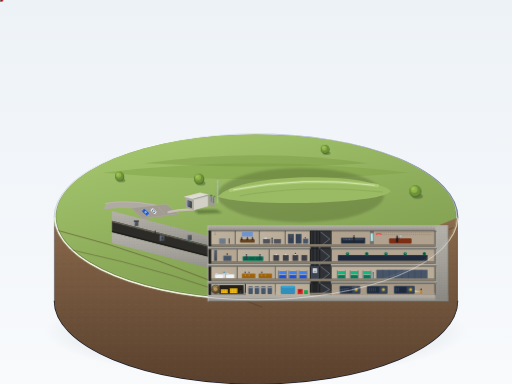
t = 0.00 s
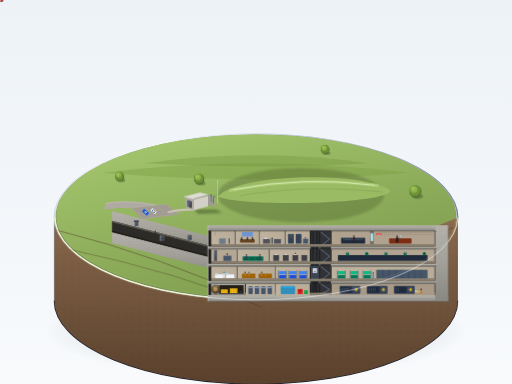
t = 1.75 s
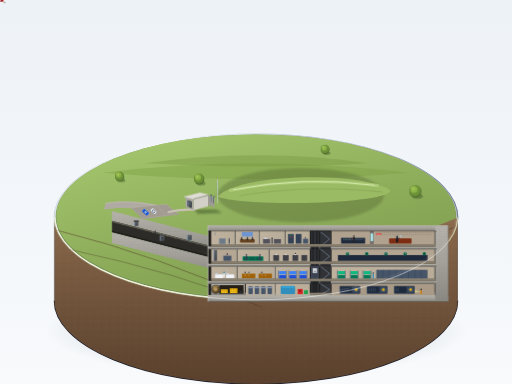
t = 2.75 s
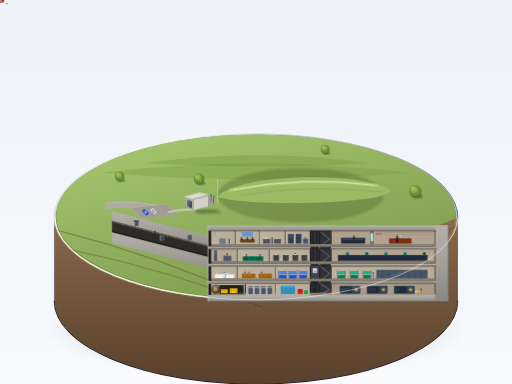
t = 5.50 s
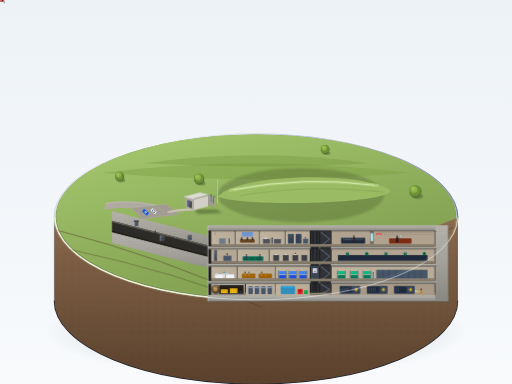
t = 6.88 s
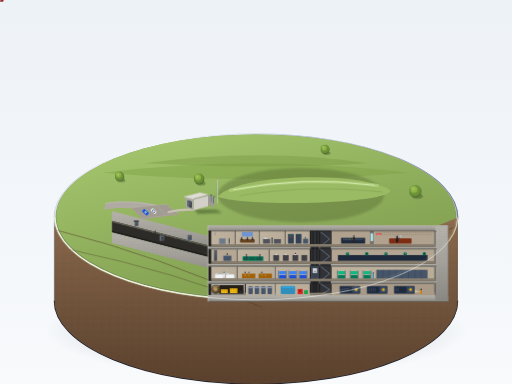
t = 8.25 s

The animated SVG that drew these frames (rendered in a browser with its animation timeline set to each time). Animation: 1 SMIL element (animate=1), 4 CSS @keyframes rules; frames cover the first 8.25 s, repeats indefinitely.

<svg xmlns="http://www.w3.org/2000/svg" viewBox="0 0 1600 1200" width="100%" height="100%">
  <defs>
    <!-- Background & Base Gradients -->
    <linearGradient id="bgGrad" x1="0%" y1="0%" x2="0%" y2="100%">
      <stop offset="0%" stop-color="#edf2f7"/>
      <stop offset="100%" stop-color="#f8fafc"/>
    </linearGradient>

    <radialGradient id="baseDropShadow" cx="50%" cy="50%" r="50%">
      <stop offset="0%" stop-color="#1e293b" stop-opacity="0.32"/>
      <stop offset="60%" stop-color="#334155" stop-opacity="0.18"/>
      <stop offset="100%" stop-color="#64748b" stop-opacity="0"/>
    </radialGradient>

    <linearGradient id="cylinderRimGrad" x1="0%" y1="0%" x2="100%" y2="0%">
      <stop offset="0%" stop-color="#cbd5e1"/>
      <stop offset="25%" stop-color="#f8fafc"/>
      <stop offset="70%" stop-color="#94a3b8"/>
      <stop offset="100%" stop-color="#64748b"/>
    </linearGradient>

    <linearGradient id="cylinderSideGrad" x1="0%" y1="0%" x2="100%" y2="0%">
      <stop offset="0%" stop-color="#475569"/>
      <stop offset="30%" stop-color="#64748b"/>
      <stop offset="70%" stop-color="#334155"/>
      <stop offset="100%" stop-color="#1e293b"/>
    </linearGradient>

    <!-- Ground & Cutout Gradients -->
    <linearGradient id="grassGrad" x1="20%" y1="0%" x2="80%" y2="100%">
      <stop offset="0%" stop-color="#a4c66d"/>
      <stop offset="50%" stop-color="#8fae5c"/>
      <stop offset="100%" stop-color="#7c9a4b"/>
    </linearGradient>

    <linearGradient id="soilCutGrad" x1="0%" y1="0%" x2="0%" y2="100%">
      <stop offset="0%" stop-color="#8c6b4e"/>
      <stop offset="30%" stop-color="#7a5c42"/>
      <stop offset="100%" stop-color="#5a412d"/>
    </linearGradient>

    <linearGradient id="concreteWallGrad" x1="0%" y1="0%" x2="0%" y2="100%">
      <stop offset="0%" stop-color="#b5b3ab"/>
      <stop offset="50%" stop-color="#a3a19a"/>
      <stop offset="100%" stop-color="#8a8882"/>
    </linearGradient>

    <linearGradient id="concreteRoomGrad" x1="0%" y1="0%" x2="100%" y2="0%">
      <stop offset="0%" stop-color="#bfb3a0"/>
      <stop offset="100%" stop-color="#b9ad9a"/>
    </linearGradient>

    <linearGradient id="corridorGrad" x1="0%" y1="0%" x2="0%" y2="100%">
      <stop offset="0%" stop-color="#918776"/>
      <stop offset="100%" stop-color="#7d7363"/>
    </linearGradient>

    <!-- Metal Blast Door -->
    <linearGradient id="metalDoorGrad" x1="0%" y1="0%" x2="100%" y2="100%">
      <stop offset="0%" stop-color="#6d727a"/>
      <stop offset="40%" stop-color="#55595e"/>
      <stop offset="100%" stop-color="#3d4044"/>
    </linearGradient>

    <!-- Bronze Vault Door -->
    <radialGradient id="vaultDoorGrad" cx="40%" cy="40%" r="60%">
      <stop offset="0%" stop-color="#bda069"/>
      <stop offset="50%" stop-color="#8a6b3c"/>
      <stop offset="100%" stop-color="#5c4524"/>
    </radialGradient>

    <!-- Filters -->
    <filter id="softShadow" x="-10%" y="-10%" width="130%" height="130%">
      <feDropShadow dx="-6" dy="10" stdDeviation="6" flood-color="#1e293b" flood-opacity="0.28"/>
    </filter>
    <filter id="aoBlur" x="-20%" y="-20%" width="140%" height="140%">
      <feGaussianBlur stdDeviation="3"/>
    </filter>

    <!-- Pattern: Rebar specks in thick concrete walls -->
    <pattern id="rebarPattern" width="16" height="16" patternUnits="userSpaceOnUse">
      <circle cx="4" cy="4" r="0.8" fill="#4d4c48" opacity="0.6"/>
      <circle cx="12" cy="12" r="0.8" fill="#4d4c48" opacity="0.6"/>
      <circle cx="12" cy="4" r="0.6" fill="#363532" opacity="0.4"/>
      <circle cx="4" cy="12" r="0.6" fill="#363532" opacity="0.4"/>
    </pattern>

    <!-- Pattern: Soil Texture -->
    <pattern id="soilPattern" width="24" height="24" patternUnits="userSpaceOnUse">
      <ellipse cx="6" cy="8" rx="2" ry="1.2" fill="#4a3523" opacity="0.35"/>
      <ellipse cx="18" cy="16" rx="2.5" ry="1" fill="#9c7a5c" opacity="0.25"/>
      <circle cx="14" cy="6" r="1" fill="#382617" opacity="0.3"/>
    </pattern>

    <!-- Micro Reusable Items -->
    <!-- Car 1: Blue Sedan -->
    <g id="carBlue">
      <rect x="-11" y="-5.5" width="22" height="11" rx="3" fill="#2563eb"/>
      <rect x="-6" y="-4" width="12" height="8" rx="1.5" fill="#1e3a8a"/>
      <rect x="-4" y="-3.5" width="8" height="7" rx="1" fill="#93c5fd" opacity="0.85"/>
      <!-- Highlights & Shadow -->
      <line x1="-10" y1="-5.5" x2="10" y2="-5.5" stroke="#60a5fa" stroke-width="0.8"/>
      <line x1="-11" y1="5.5" x2="11" y2="5.5" stroke="#1d4ed8" stroke-width="0.8"/>
    </g>

    <!-- Car 2: White Compact -->
    <g id="carWhite">
      <rect x="-9" y="-5" width="18" height="10" rx="2.5" fill="#e2e8f0"/>
      <rect x="-5" y="-3.8" width="10" height="7.6" rx="1.2" fill="#475569"/>
      <rect x="-3.5" y="-3.2" width="7" height="6.4" rx="1" fill="#cbd5e1"/>
      <line x1="-8" y1="-5" x2="8" y2="-5" stroke="#ffffff" stroke-width="0.8"/>
    </g>

    <!-- Car 3: Red Hatchback -->
    <g id="carRed">
      <rect x="-9.5" y="-5" width="19" height="10" rx="2.5" fill="#b91c1c"/>
      <rect x="-5" y="-3.8" width="9" height="7.6" rx="1" fill="#450a0a"/>
      <rect x="-3.5" y="-3" width="6" height="6" rx="1" fill="#fca5a5" opacity="0.85"/>
      <line x1="-9" y1="-5" x2="9" y2="-5" stroke="#ef4444" stroke-width="0.8"/>
    </g>

    <!-- Tree Component -->
    <g id="miniTree">
      <!-- Shadow -->
      <ellipse cx="6" cy="8" rx="15" ry="7" fill="#2d421d" opacity="0.38"/>
      <!-- Trunk -->
      <rect x="-2" y="0" width="4" height="9" fill="#543821"/>
      <!-- Crown Bottom shade -->
      <circle cx="0" cy="-6" r="17" fill="#4d6b2c"/>
      <!-- Crown Main -->
      <circle cx="-1" cy="-8" r="16" fill="#6c9138"/>
      <!-- Highlight -->
      <circle cx="-4" cy="-12" r="10" fill="#8cb347"/>
      <circle cx="-6" cy="-14" r="5" fill="#a4c759" opacity="0.8"/>
    </g>

    <!-- CSS Keyframe Animations for Visitors (Max 12 elements moving) -->
    <style>
      <![CDATA[
        @keyframes walkPath1 {
          0%, 100% { transform: translate(0px, 0px); }
          50% { transform: translate(-28px, -14px); }
        }
        @keyframes walkPath2 {
          0%, 100% { transform: translate(0px, 0px); }
          50% { transform: translate(24px, 12px); }
        }
        @keyframes walkPath3 {
          0%, 100% { transform: translate(0px, 0px); }
          50% { transform: translate(-18px, -9px); }
        }
        @keyframes carSlightNudge {
          0%, 100% { transform: translate(0px, 0px); }
          50% { transform: translate(3px, 1.5px); }
        }
        .anim-visitor-1 { animation: walkPath1 8s ease-in-out infinite; }
        .anim-visitor-2 { animation: walkPath2 9.5s ease-in-out infinite; }
        .anim-visitor-3 { animation: walkPath3 7s ease-in-out infinite; }
        .anim-car-park  { animation: carSlightNudge 11s ease-in-out infinite; }
      ]]>
    </style>
  </defs>

  <!-- Ambient Backdrop -->
  <rect width="100%" height="100%" fill="url(#bgGrad)"/>

  <!-- ==================== 1. BASE PLATFORM ==================== -->
  <g id="plinthGroup">
    <!-- Plinth Soft Cast Shadow on floor -->
    <ellipse cx="800" cy="1035" rx="660" ry="145" fill="url(#baseDropShadow)"/>

    <!-- Cylinder Side (Chamber Depth) -->
    <!-- Base center at (800, 680), rx=630, ry=260, thickness=260 -->
    <path d="M 170 680
             A 630 260 0 0 0 1430 680
             L 1430 940
             A 630 260 0 0 1 170 940
             Z"
          fill="url(#cylinderSideGrad)"/>
    
    <!-- Base Rim Dark Underside Accent -->
    <path d="M 170 940 A 630 260 0 0 0 1430 940" stroke="#0f172a" stroke-width="4" fill="none"/>

    <!-- Upper Bevel Outer Edge -->
    <ellipse cx="800" cy="680" rx="630" ry="260" fill="none" stroke="url(#cylinderRimGrad)" stroke-width="5"/>
    <ellipse cx="800" cy="678" rx="628" ry="258" fill="none" stroke="#ffffff" stroke-width="1.5" opacity="0.8"/>

    <!-- Base Top Plate (Surface) -->
    <ellipse cx="800" cy="677" rx="626" ry="257" fill="#718e47"/>
  </g>

  <!-- ==================== 2. GROUND & TERRAIN ==================== -->
  <g id="terrainGroup">
    <!-- Base Green Turf Area -->
    <ellipse cx="800" cy="675" rx="624" ry="255" fill="url(#grassGrad)"/>

    <!-- Subtle Far Field Terraces (Low plain fields at distance) -->
    <path d="M 320 540 Q 800 480 1280 540 Q 800 580 320 540 Z" fill="#7da043" opacity="0.45"/>
    <path d="M 450 510 Q 820 460 1150 510 Q 820 530 450 510 Z" fill="#6f8f3b" opacity="0.35"/>

    <!-- Central Long Mound / Hillock covering the Bunker (Elongated knoll) -->
    <!-- Center around (860, 580) extending towards (1180, 590) -->
    <g id="grassMound">
      <!-- Ambient occlusion under mound -->
      <ellipse cx="940" cy="610" rx="260" ry="85" fill="#4d612e" opacity="0.35" filter="url(#aoBlur)"/>
      <!-- Main body of mound -->
      <path d="M 680 615
               C 740 540, 1140 535, 1220 595
               C 1220 635, 780 650, 680 615 Z"
            fill="#9bba64"/>
      <!-- Light ridge on top of mound -->
      <path d="M 720 595 Q 950 550 1180 580" stroke="#b2cf7c" stroke-width="10" stroke-linecap="round" fill="none" opacity="0.75"/>
      <path d="M 730 593 Q 950 549 1170 579" stroke="#d5eab0" stroke-width="3" stroke-linecap="round" fill="none" opacity="0.9"/>
      <!-- Subtle contours on mound side -->
      <path d="M 750 612 Q 950 575 1195 600" stroke="#87a652" stroke-width="4" stroke-linecap="round" fill="none" opacity="0.5"/>
    </g>

    <!-- Surface Parking Lot & Roadway outside Blast Portal -->
    <g id="surfaceRoadways">
      <!-- Access Road from far edge -->
      <path d="M 330 635 C 380 625, 450 630, 510 645 L 505 665 C 445 650, 375 645, 325 655 Z" fill="#b0aba2"/>
      <path d="M 328 636 C 378 626, 448 631, 508 646" stroke="#c8c3bb" stroke-width="1.5" fill="none"/>

      <!-- Parking Lot Pad -->
      <polygon points="410,650 520,638 560,670 445,685" fill="#a19b91"/>
      <polygon points="411,650 519,638 558,668 447,683" stroke="#b8b2a8" stroke-width="1" fill="none"/>
      
      <!-- Parking stall divider lines -->
      <line x1="445" y1="653" x2="465" y2="675" stroke="#d6d1c7" stroke-width="1.2" stroke-dasharray="3,2" opacity="0.8"/>
      <line x1="470" y1="650" x2="490" y2="672" stroke="#d6d1c7" stroke-width="1.2" stroke-dasharray="3,2" opacity="0.8"/>
      <line x1="495" y1="647" x2="515" y2="669" stroke="#d6d1c7" stroke-width="1.2" stroke-dasharray="3,2" opacity="0.8"/>

      <!-- Parked Miniature Cars -->
      <g transform="translate(455, 663) rotate(42)">
        <use href="#carBlue"/>
      </g>
      <g transform="translate(480, 660) rotate(42)">
        <use href="#carWhite"/>
      </g>
      <g class="anim-car-park" transform="translate(505, 657) rotate(42)">
        <use href="#carRed"/>
      </g>

      <!-- Pathway leading to Entrance Shack -->
      <path d="M 525 660 Q 565 650, 605 652 L 607 659 Q 565 657, 523 667 Z" fill="#c4beaf"/>
      <path d="M 525 661 Q 565 651, 605 653" stroke="#e0dbcf" stroke-width="1" fill="none"/>
    </g>

    <!-- Trees & Flora on Mound / Lawn -->
    <g id="trees">
      <use href="#miniTree" x="380" y="615" transform="scale(0.85) translate(60, 40)"/>
      <use href="#miniTree" x="635" y="585" transform="scale(0.95) translate(20, 10)"/>
      <use href="#miniTree" x="1190" y="555" transform="scale(1.1) translate(-10, -5)"/>
      <use href="#miniTree" x="1240" y="580" transform="scale(0.8) translate(30, 10)"/>
    </g>

    <!-- Visitors walking towards entrance (Animated SMIL/CSS) -->
    <g id="visitorsGroup">
      <!-- Pair 1: Walking from cars to shack -->
      <g class="anim-visitor-1" transform="translate(550, 663)">
        <ellipse cx="0" cy="1" rx="2.5" ry="1.2" fill="#1e293b" opacity="0.3"/>
        <circle cx="0" cy="-3.5" r="1.3" fill="#fed7aa"/>
        <rect x="-1" y="-2.2" width="2" height="3" fill="#0284c7" rx="0.5"/>
        <!-- Companion -->
        <ellipse cx="3.5" cy="2" rx="2.2" ry="1" fill="#1e293b" opacity="0.3"/>
        <circle cx="3.5" cy="-2.5" r="1.2" fill="#fed7aa"/>
        <rect x="2.6" y="-1.5" width="1.8" height="2.8" fill="#e11d48" rx="0.5"/>
      </g>

      <!-- Pair 2: Close to the Entrance Building -->
      <g class="anim-visitor-2" transform="translate(585, 656)">
        <ellipse cx="0" cy="1" rx="2.5" ry="1.2" fill="#1e293b" opacity="0.3"/>
        <circle cx="0" cy="-3.5" r="1.3" fill="#fed7aa"/>
        <rect x="-1" y="-2.2" width="2" height="3.2" fill="#475569" rx="0.5"/>
        <!-- Child/companion -->
        <ellipse cx="-3" cy="1.5" rx="2" ry="0.9" fill="#1e293b" opacity="0.3"/>
        <circle cx="-3" cy="-2" r="1" fill="#fed7aa"/>
        <rect x="-3.8" y="-1" width="1.6" height="2.2" fill="#ca8a04" rx="0.5"/>
      </g>

      <!-- Visitor 3: Solo visitor near mound footpath -->
      <g class="anim-visitor-3" transform="translate(535, 642)">
        <ellipse cx="0" cy="1" rx="2.2" ry="1.1" fill="#1e293b" opacity="0.3"/>
        <circle cx="0" cy="-3.2" r="1.2" fill="#fed7aa"/>
        <rect x="-0.9" y="-2" width="1.8" height="3" fill="#16a34a" rx="0.5"/>
      </g>
    </g>

    <!-- Entrance Building (Inconspicuous Single-Storey Concrete Guardhouse/Shack) -->
    <!-- Positioned at mound end: x=605, y=605 -->
    <g id="surfaceEntranceShack">
      <!-- Cast Shadow -->
      <polygon points="605,655 675,655 695,665 620,668" fill="#2d421d" opacity="0.45" filter="url(#aoBlur)"/>
      
      <!-- Back / East Wall -->
      <polygon points="650,610 670,618 670,648 650,640" fill="#9e9c94"/>

      <!-- Front South Wall -->
      <polygon points="605,622 650,610 650,645 605,657" fill="#d2d0c7"/>
      <!-- West / Door Facing Wall -->
      <polygon points="605,622 605,657 580,647 580,615" fill="#aba9a0"/>

      <!-- Flat Roof Slab with overhang -->
      <polygon points="576,614 604,621 653,608 625,602" fill="#dedcd5"/>
      <polygon points="576,614 604,621 604,624 576,617" fill="#b8b6af"/>
      <polygon points="604,621 653,608 653,611 604,624" fill="#999790"/>
      <!-- Roof Top Edge Highlight -->
      <line x1="576" y1="614" x2="604" y2="621" stroke="#ffffff" stroke-width="1"/>

      <!-- Massive Square Blast Door Opening on Front/West Facade -->
      <polygon points="586,626 599,630 599,650 586,645" fill="#1e293b"/>
      <!-- Deep Steel Blast Door recessed -->
      <polygon points="588,628 597,631 597,649 588,645" fill="url(#metalDoorGrad)"/>
      <line x1="588" y1="628" x2="588" y2="645" stroke="#93c5fd" stroke-width="0.8" opacity="0.9"/> <!-- Cold highlight -->

      <!-- Ventilation Pipes & Antenna Masts emerging from ground beside shack -->
      <!-- Vent Pipe 1 (Mushroom Head) -->
      <path d="M 660,630 L 660,612" stroke="#64748b" stroke-width="2.5" stroke-linecap="round"/>
      <path d="M 656,612 C 656,608 664,608 664,612 Z" fill="#475569"/>
      <!-- Vent Pipe 2 (Gooseneck) -->
      <path d="M 667,635 L 667,618 Q 667,613 671,613 L 672,616" fill="none" stroke="#475569" stroke-width="2"/>
      
      <!-- Tall Antenna Mast with Guy Wires -->
      <line x1="680" y1="635" x2="680" y2="560" stroke="#cbd5e1" stroke-width="1.8"/>
      <!-- Crossbars -->
      <line x1="676" y1="575" x2="684" y2="575" stroke="#94a3b8" stroke-width="1.2"/>
      <line x1="677" y1="590" x2="683" y2="590" stroke="#94a3b8" stroke-width="1.2"/>
      <!-- Guy wires -->
      <line x1="680" y1="575" x2="668" y2="636" stroke="#94a3b8" stroke-width="0.6" stroke-dasharray="1,1" opacity="0.6"/>
      <line x1="680" y1="575" x2="695" y2="636" stroke="#94a3b8" stroke-width="0.6" stroke-dasharray="1,1" opacity="0.6"/>
      <!-- Top blinking red marker (SMIL subtle pulse) -->
      <circle cx="680" cy="560" r="1.5" fill="#ef4444">
        <animate attributeName="opacity" values="1;0.2;1" dur="2s" repeatCount="indefinite"/>
      </circle>
    </g>
  </g>

  <!-- ==================== 3. FOREGROUND CUTAWAY SECTION ==================== -->
  <!-- The front-lower quadrant of the diorama is sliced away to reveal the underground bunker and blast tunnel -->
  <!-- Cutaway boundary:
       Starts from front left of ground rim (280, 720), dives vertically down,
       revealing the soil cross section, blast tunnel, and 4-storey bunker complex.
  -->
  <g id="cutawaySectionGroup">
    
    <!-- 3A. Natural Soil Strata Cross-Section -->
    <path d="M 170 680
             A 630 260 0 0 0 800 937
             L 1430 680
             L 1430 940
             A 630 260 0 0 1 170 940
             Z"
          fill="url(#soilCutGrad)"/>
    <path d="M 170 680
             A 630 260 0 0 0 800 937
             L 1430 680
             L 1430 940
             A 630 260 0 0 1 170 940
             Z"
          fill="url(#soilPattern)"/>

    <!-- Geological layer lines across sliced face -->
    <path d="M 180 720 Q 500 800 800 940" stroke="#4e3522" stroke-width="2.5" fill="none" opacity="0.6"/>
    <path d="M 220 780 Q 550 850 820 960" stroke="#3d2717" stroke-width="2" fill="none" opacity="0.5"/>
    <path d="M 800 940 Q 1150 820 1420 710" stroke="#4e3522" stroke-width="2.5" fill="none" opacity="0.6"/>

    <!-- Cut Edge Highlight Line separating surface grass from underground sliced face -->
    <path d="M 170 680 A 630 260 0 0 0 800 937 A 630 260 0 0 0 1430 680" 
          fill="none" stroke="#e2f59f" stroke-width="2.5" opacity="0.8"/>

    <!-- ==================== 3B. BLAST TUNNEL (BLAST RUN) ==================== -->
    <!--
      Tunnel starts under the entrance shack at approx (600, 655),
      slopes gently downward towards the right (approx 10-12 deg slope),
      length is ~1.5x bunker length (Bunker length ~480px, Tunnel ~380px projected visible),
      enters the bunker 3rd floor / 2nd floor transition at (800, 780).
      Extremely thick reinforced concrete walls, square cross-section,
      internal staggered blast baffle doors with cold metallic edges.
    -->
    <g id="blastTunnel">
      <!-- Tunnel Outer Thick Concrete Envelope -->
      <!-- Top Wall Outline -->
      <polygon points="350,660 760,765 760,795 350,690" fill="url(#concreteWallGrad)"/>
      <polygon points="350,660 760,765 760,795 350,690" fill="url(#rebarPattern)"/>
      
      <!-- Bottom Wall Outline -->
      <polygon points="350,725 760,830 760,865 350,760" fill="url(#concreteWallGrad)"/>
      <polygon points="350,725 760,830 760,865 350,760" fill="url(#rebarPattern)"/>

      <!-- Tunnel Inner Cavity (Square cross section, sloping down) -->
      <!-- Height is ~2/3 of a bunker floor height (~34px) -->
      <polygon points="350,690 760,795 760,830 350,725" fill="#2d2b27"/>
      <!-- Tunnel Interior Ceiling light strip reflection -->
      <polygon points="350,690 760,795 760,799 350,694" fill="#635f56"/>
      <!-- Tunnel Interior Floor (Tarmac / walking strip) -->
      <polygon points="350,721 760,826 760,830 350,725" fill="#1c1b18"/>

      <!-- Tunnel Staggered Blast Baffles / Thick Security Doors (Vertical & Offset) -->
      <!-- Door 1 (Near Entrance) -->
      <g transform="translate(420, 707)">
        <!-- Top baffle hanging down -->
        <rect x="0" y="-16" width="12" height="15" fill="url(#metalDoorGrad)"/>
        <line x1="0" y1="-16" x2="0" y2="-1" stroke="#93c5fd" stroke-width="1"/>
        <!-- Wall socket -->
        <rect x="-2" y="-18" width="16" height="4" fill="#333"/>
      </g>

      <!-- Door 2 (Mid-way 1, Offset to bottom) -->
      <g transform="translate(500, 728)">
        <!-- Bottom blast barrier projecting upward -->
        <rect x="0" y="8" width="14" height="17" fill="url(#metalDoorGrad)"/>
        <line x1="0" y1="8" x2="0" y2="25" stroke="#93c5fd" stroke-width="1"/>
        <circle cx="7" cy="16" r="2" fill="#222"/>
      </g>

      <!-- Door 3 (Mid-way 2, Hanging from ceiling) -->
      <g transform="translate(585, 750)">
        <rect x="0" y="-16" width="14" height="16" fill="url(#metalDoorGrad)"/>
        <line x1="0" y1="-16" x2="0" y2="0" stroke="#93c5fd" stroke-width="1"/>
        <line x1="0" y1="0" x2="14" y2="0" stroke="#38bdf8" stroke-width="0.8"/>
      </g>

      <!-- Door 4 (Near Bunker Ingress, heavy portal door) -->
      <g transform="translate(680, 774)">
        <rect x="0" y="2" width="16" height="24" fill="url(#metalDoorGrad)"/>
        <line x1="0" y1="2" x2="0" y2="26" stroke="#93c5fd" stroke-width="1.2"/>
        <rect x="4" y="8" width="8" height="12" fill="#24272c"/>
      </g>

      <!-- Overhead Cable Trays & Industrial Lights along tunnel ceiling -->
      <line x1="360" y1="695" x2="750" y2="798" stroke="#fef08a" stroke-width="1.2" stroke-dasharray="2,22" opacity="0.85"/>
      <line x1="355" y1="693" x2="755" y2="796" stroke="#555" stroke-width="1"/>

      <!-- Tiny Silhouette of Guard at Tunnel Checkpoint -->
      <g transform="translate(485, 727)">
        <circle cx="0" cy="-6" r="1.5" fill="#0f172a"/>
        <path d="M -1.2,-4.5 L 1.2,-4.5 L 1.5,1 L -1.5,1 Z" fill="#1e293b"/>
      </g>
    </g>

    <!-- ==================== 3C. THE 4-STOREY BUNKER BOX ==================== -->
    <!--
      Proportions:
      Bunker length is approx 4x total height.
      Box total height = 216px (each floor = 50px, + concrete slabs = 216px total)
      Box total length = 860px (Approx 4x height = 860 / 216 ≈ 4.0!)
      Soil cover above bunker ceiling slab: ~52px (exactly 1 floor height!)
      Rooms: width ~75px (1.5x floor height 50px = 75px!)
      Floors: Level 4 (Top), Level 3, Level 2, Level 1 (Bottom).
      Box position:
      Left: x=660, Right: x=1420
      Top slab: y=715
      Bottom foundation slab: y=935
    -->
    <g id="bunkerComplex">
      <!-- Deep Ambient Occlusion cavity behind the bunker cut -->
      <rect x="650" y="705" width="750" height="236" fill="#1e1d1a"/>

      <!-- Outer Heavy Reinforced Concrete Perimeter Shell (Enclosing Box) -->
      <!-- Top Slab (Buried under thick overburden soil) -->
      <rect x="650" y="705" width="750" height="16" fill="url(#concreteWallGrad)"/>
      <rect x="650" y="705" width="750" height="16" fill="url(#rebarPattern)"/>
      <line x1="650" y1="705" x2="1400" y2="705" stroke="#dcd9d0" stroke-width="1.5"/>

      <!-- Bottom Foundation Slab -->
      <rect x="650" y="922" width="750" height="20" fill="url(#concreteWallGrad)"/>
      <rect x="650" y="922" width="750" height="20" fill="url(#rebarPattern)"/>
      <line x1="650" y1="942" x2="1400" y2="942" stroke="#54524c" stroke-width="1.5"/>

      <!-- Far Right Blast Wall (Extreme thickness) -->
      <rect x="1360" y="705" width="40" height="236" fill="url(#concreteWallGrad)"/>
      <rect x="1360" y="705" width="40" height="236" fill="url(#rebarPattern)"/>

      <!-- Inter-Floor Heavy Concrete Slabs -->
      <!-- Slab between L4 & L3 -->
      <rect x="650" y="771" width="715" height="8" fill="url(#concreteWallGrad)"/>
      <line x1="650" y1="771" x2="1360" y2="771" stroke="#dedcd4" stroke-width="1"/>
      <!-- Slab between L3 & L2 -->
      <rect x="650" y="825" width="715" height="8" fill="url(#concreteWallGrad)"/>
      <line x1="650" y1="825" x2="1360" y2="825" stroke="#dedcd4" stroke-width="1"/>
      <!-- Slab between L2 & L1 -->
      <rect x="650" y="879" width="715" height="8" fill="url(#concreteWallGrad)"/>
      <line x1="650" y1="879" x2="1360" y2="879" stroke="#dedcd4" stroke-width="1"/>

      <!-- ==================== VERTICAL CORE: STAIRWELL & ELEVATOR SHAFT ==================== -->
      <!-- Centered around x=970 to x=1020, penetrating all 4 storeys -->
      <g id="verticalCore">
        <!-- Elevator Shaft (x=970 to 995) -->
        <rect x="970" y="721" width="28" height="201" fill="#222426"/>
        <!-- Guide Rails -->
        <line x1="974" y1="721" x2="974" y2="922" stroke="#525861" stroke-width="1.2"/>
        <line x1="994" y1="721" x2="994" y2="922" stroke="#525861" stroke-width="1.2"/>
        <!-- Steel Cables -->
        <line x1="984" y1="721" x2="984" y2="840" stroke="#94a3b8" stroke-width="0.8"/>
        <!-- Elevator Cab (Parked at Level 2) -->
        <rect x="973" y="832" width="22" height="38" rx="1.5" fill="#3b4252" stroke="#64748b" stroke-width="1"/>
        <rect x="977" y="838" width="14" height="15" fill="#f8fafc" opacity="0.8"/> <!-- Cab window light -->
        <circle cx="984" cy="848" r="1.8" fill="#1e293b"/> <!-- Person inside elevator -->

        <!-- Stairwell (x=1000 to 1030) with zigzagging flights -->
        <rect x="1000" y="721" width="34" height="201" fill="#303236"/>
        <!-- Flights: Floor 4 to 3 -->
        <polyline points="1002,725 1030,747 1002,769" fill="none" stroke="#94a3b8" stroke-width="1.6"/>
        <!-- Flights: Floor 3 to 2 -->
        <polyline points="1002,779 1030,801 1002,823" fill="none" stroke="#94a3b8" stroke-width="1.6"/>
        <!-- Flights: Floor 2 to 1 -->
        <polyline points="1002,833 1030,855 1002,877" fill="none" stroke="#94a3b8" stroke-width="1.6"/>
        <!-- Flights: Floor 1 to Foundation -->
        <polyline points="1002,887 1030,905 1002,920" fill="none" stroke="#94a3b8" stroke-width="1.6"/>
      </g>

      <!-- ==================== FLOOR BY FLOOR LAYOUT ==================== -->

      <!-- - LEVEL 4 (TOP FLOOR: y=721 to 771) - -->
      <!-- Corridors, Offices, and at Far Right: CBC Emergency Broadcasting Studio with Glass Window -->
      <g id="level4">
        <!-- Main Central Corridor Flooring -->
        <rect x="660" y="763" width="700" height="8" fill="url(#corridorGrad)"/>

        <!-- Room 401: Decontamination / Entry Check (x=660 to 735) -->
        <g transform="translate(660, 721)">
          <rect x="0" y="0" width="74" height="42" fill="url(#concreteRoomGrad)"/>
          <line x1="74" y1="0" x2="74" y2="42" stroke="#8a8882" stroke-width="2"/>
          <!-- Showers & Decon racks -->
          <line x1="12" y1="2" x2="12" y2="12" stroke="#64748b" stroke-width="1"/>
          <path d="M 9,12 L 15,12" stroke="#64748b" stroke-width="1"/>
          <rect x="25" y="24" width="20" height="17" fill="#6c7a89"/>
          <!-- Little Silhouette -->
          <circle cx="56" cy="26" r="2.2" fill="#2d3748"/>
          <rect x="54.5" y="28" width="3" height="12" fill="#2d3748"/>
        </g>

        <!-- Room 402: Prime Minister & Cabinet Briefing Room (x=736 to 810) -->
        <g transform="translate(736, 721)">
          <rect x="0" y="0" width="74" height="42" fill="url(#concreteRoomGrad)"/>
          <line x1="74" y1="0" x2="74" y2="42" stroke="#8a8882" stroke-width="2"/>
          <!-- Large Conference Table -->
          <rect x="14" y="27" width="46" height="10" rx="2" fill="#654321"/>
          <rect x="16" y="24" width="6" height="5" rx="1" fill="#332211"/> <!-- Chairs -->
          <rect x="34" y="24" width="6" height="5" rx="1" fill="#332211"/>
          <rect x="50" y="24" width="6" height="5" rx="1" fill="#332211"/>
          <!-- Map board on back wall -->
          <rect x="20" y="4" width="34" height="14" fill="#3b82f6" opacity="0.6"/>
          <!-- Silhouettes of Ministers seated -->
          <circle cx="19" cy="21" r="2" fill="#1f2937"/>
          <circle cx="37" cy="21" r="2" fill="#1f2937"/>
          <circle cx="53" cy="21" r="2" fill="#1f2937"/>
        </g>

        <!-- Room 403: War Cabinet Staff Office (x=812 to 890) -->
        <g transform="translate(812, 721)">
          <rect x="0" y="0" width="78" height="42" fill="url(#concreteRoomGrad)"/>
          <line x1="78" y1="0" x2="78" y2="42" stroke="#8a8882" stroke-width="2"/>
          <!-- Office desks & computers/typewriters -->
          <rect x="10" y="26" width="22" height="14" fill="#52525b"/>
          <rect x="14" y="21" width="8" height="5" fill="#cbd5e1"/>
          <rect x="44" y="26" width="22" height="14" fill="#52525b"/>
          <!-- Standing official -->
          <circle cx="38" cy="24" r="2.2" fill="#111827"/>
          <rect x="36.5" y="26.5" width="3" height="14" fill="#1e293b"/>
        </g>

        <!-- Room 404: Telecommunications Switchboard (x=892 to 968) -->
        <g transform="translate(892, 721)">
          <rect x="0" y="0" width="76" height="42" fill="url(#concreteRoomGrad)"/>
          <!-- Server Racks & Switchboard Panels -->
          <rect x="8" y="10" width="18" height="30" fill="#334155"/>
          <line x1="12" y1="14" x2="22" y2="14" stroke="#22c55e" stroke-width="1.2"/>
          <line x1="12" y1="20" x2="22" y2="20" stroke="#ef4444" stroke-width="1.2"/>
          <rect x="32" y="10" width="18" height="30" fill="#334155"/>
          <rect x="55" y="25" width="16" height="15" fill="#475569"/>
          <!-- Seated operator -->
          <circle cx="62" cy="22" r="2" fill="#374151"/>
        </g>

        <!-- Room 405 (East End): CBC EMERGENCY BROADCASTING STUDIO WITH GLASS WINDOW (x=1036 to 1358) -->
        <g transform="translate(1036, 721)">
          <!-- Soundproof Studio Inner Acoustic Walls (slightly darker warm grey) -->
          <rect x="0" y="0" width="322" height="42" fill="#b0a28f"/>
          
          <!-- Control Room Partition with LARGE SOUNDPROOF GLASS WINDOW -->
          <!-- Wall Partition -->
          <rect x="120" y="0" width="12" height="42" fill="#78716c"/>
          <!-- Sound Studio Glass Window -->
          <rect x="122" y="8" width="8" height="24" fill="#a5f3fc" opacity="0.85" rx="1"/>
          <!-- Glass Reflection Highlight -->
          <line x1="123" y1="10" x2="128" y2="28" stroke="#ffffff" stroke-width="1.2" opacity="0.9"/>

          <!-- Inside Broadcast Booth (Right Side: 132 to 322) -->
          <!-- Sound-absorbing acoustic wall wedge pattern -->
          <line x1="140" y1="6" x2="315" y2="6" stroke="#92816b" stroke-width="2" stroke-dasharray="3,3"/>
          <line x1="140" y1="12" x2="315" y2="12" stroke="#92816b" stroke-width="2" stroke-dasharray="3,3"/>

          <!-- Broadcaster's Curved Desk -->
          <rect x="180" y="24" width="70" height="16" rx="3" fill="#7c2d12"/>
          <!-- Radio Microphone on Boom Stand -->
          <path d="M 215,24 L 215,16 L 220,16" stroke="#e2e8f0" stroke-width="1.5" fill="none"/>
          <circle cx="221" cy="16" r="2" fill="#94a3b8"/>
          <!-- "ON AIR" Miniature Red Indicator Box -->
          <rect x="140" y="8" width="15" height="6" fill="#dc2626" rx="1"/>
          <rect x="142" y="10" width="11" height="2" fill="#fecaca"/>

          <!-- Broadcaster Silhouette speaking into mic -->
          <circle cx="205" cy="18" r="2.6" fill="#1e293b"/>
          <rect x="202" y="21" width="6" height="15" fill="#0f172a" rx="1"/>
          <line x1="208" y1="24" x2="216" y2="22" stroke="#0f172a" stroke-width="1.2"/> <!-- arm on desk -->

          <!-- Inside Sound Engineer Control Room (Left Side: 0 to 120) -->
          <!-- Console desk with Audio Faders / Dials -->
          <rect x="30" y="22" width="75" height="18" fill="#1e293b"/>
          <rect x="35" y="24" width="65" height="6" fill="#334155"/>
          <circle cx="45" cy="27" r="1.2" fill="#22c55e"/>
          <circle cx="55" cy="27" r="1.2" fill="#eab308"/>
          <circle cx="65" cy="27" r="1.2" fill="#ef4444"/>
          <!-- Audio Engineer Silhouette -->
          <circle cx="70" cy="17" r="2.4" fill="#18181b"/>
          <rect x="67" y="20" width="6" height="18" fill="#27272a"/>
        </g>
      </g>

      <!-- - LEVEL 3 (UPPER INTERMEDIATE: y=779 to 825) - -->
      <!-- Tunnel Ingress Junction, Military Operations Centre, Message Center -->
      <g id="level3">
        <rect x="660" y="817" width="700" height="8" fill="url(#corridorGrad)"/>

        <!-- Room 301: Blast Tunnel Entry Air-Lock & Security Post (x=660 to 740) -->
        <g transform="translate(660, 779)">
          <rect x="0" y="0" width="80" height="38" fill="#b5a794"/>
          <line x1="80" y1="0" x2="80" y2="38" stroke="#8a8882" stroke-width="2"/>
          <!-- Heavy Armored Air Lock Inner Doors -->
          <rect x="8" y="2" width="10" height="34" fill="url(#metalDoorGrad)"/>
          <line x1="8" y1="2" x2="8" y2="36" stroke="#93c5fd" stroke-width="1"/>
          <!-- Guard desk -->
          <rect x="38" y="20" width="25" height="16" fill="#475569"/>
          <circle cx="50" cy="15" r="2.2" fill="#0f172a"/>
        </g>

        <!-- Room 302: Federal Warning Centre & Plotting Map Table (x=742 to 840) -->
        <g transform="translate(742, 779)">
          <rect x="0" y="0" width="98" height="38" fill="url(#concreteRoomGrad)"/>
          <line x1="98" y1="0" x2="98" y2="38" stroke="#8a8882" stroke-width="2"/>
          <!-- Giant Horizontal War Map Table -->
          <rect x="16" y="22" width="65" height="14" rx="1.5" fill="#047857"/>
          <rect x="20" y="24" width="57" height="10" fill="#065f46"/>
          <!-- Map Grid lines on table -->
          <line x1="35" y1="24" x2="35" y2="34" stroke="#6ee7b7" stroke-width="0.7" opacity="0.6"/>
          <line x1="55" y1="24" x2="55" y2="34" stroke="#6ee7b7" stroke-width="0.7" opacity="0.6"/>
          <!-- 2 Officers standing over table discussing -->
          <circle cx="28" cy="17" r="2.2" fill="#1e293b"/>
          <path d="M 26,20 L 30,20 L 31,34 L 25,34 Z" fill="#334155"/>
          <circle cx="70" cy="17" r="2.2" fill="#1e293b"/>
          <path d="M 68,20 L 72,20 L 73,34 L 67,34 Z" fill="#334155"/>
        </g>

        <!-- Room 303: Cryptography & Teletype Machine Room (x=842 to 968) -->
        <g transform="translate(842, 779)">
          <rect x="0" y="0" width="126" height="38" fill="url(#concreteRoomGrad)"/>
          <!-- Rows of teletype consoles -->
          <rect x="12" y="18" width="18" height="18" fill="#3f3f46"/>
          <rect x="42" y="18" width="18" height="18" fill="#3f3f46"/>
          <rect x="72" y="18" width="18" height="18" fill="#3f3f46"/>
          <rect x="100" y="18" width="18" height="18" fill="#3f3f46"/>
          <!-- Paper rolls on top -->
          <circle cx="21" cy="16" r="2" fill="#f8fafc"/>
          <circle cx="51" cy="16" r="2" fill="#f8fafc"/>
          <circle cx="81" cy="16" r="2" fill="#f8fafc"/>
          <!-- Personnel -->
          <circle cx="81" cy="13" r="2" fill="#18181b"/>
        </g>

        <!-- Room 304: Military Signals & Radar Monitoring (x=1036 to 1358) -->
        <g transform="translate(1036, 779)">
          <rect x="0" y="0" width="322" height="38" fill="#b3a592"/>
          <!-- Long continuous console table with circular radar screens -->
          <rect x="20" y="18" width="280" height="18" fill="#1e293b"/>
          <!-- Radar round screens with green phosphorus glow -->
          <circle cx="50" cy="14" r="5" fill="#064e3b" stroke="#10b981" stroke-width="0.8"/>
          <circle cx="110" cy="14" r="5" fill="#064e3b" stroke="#10b981" stroke-width="0.8"/>
          <circle cx="170" cy="14" r="5" fill="#064e3b" stroke="#10b981" stroke-width="0.8"/>
          <circle cx="230" cy="14" r="5" fill="#064e3b" stroke="#10b981" stroke-width="0.8"/>
          <circle cx="290" cy="14" r="5" fill="#064e3b" stroke="#10b981" stroke-width="0.8"/>
          <!-- Operators sitting along row -->
          <circle cx="50" cy="12" r="2" fill="#cbd5e1" opacity="0.8"/>
          <circle cx="170" cy="12" r="2" fill="#cbd5e1" opacity="0.8"/>
          <circle cx="230" cy="12" r="2" fill="#cbd5e1" opacity="0.8"/>
        </g>
      </g>

      <!-- - LEVEL 2 (LOWER INTERMEDIATE: y=833 to 879) - -->
      <!-- Dormitories (Beds/Bunks), Cafeteria Dining Mess Hall, Medical Clinic -->
      <g id="level2">
        <rect x="660" y="871" width="700" height="8" fill="url(#corridorGrad)"/>

        <!-- Room 201: Medical Ward & Surgery (x=660 to 740) -->
        <g transform="translate(660, 833)">
          <rect x="0" y="0" width="80" height="38" fill="url(#concreteRoomGrad)"/>
          <line x1="80" y1="0" x2="80" y2="38" stroke="#8a8882" stroke-width="2"/>
          <!-- Hospital Beds (2 beds) -->
          <rect x="12" y="24" width="26" height="12" fill="#f1f5f9" rx="1.5"/>
          <rect x="13" y="20" width="8" height="6" fill="#cbd5e1" rx="1"/> <!-- Pillow -->
          <rect x="46" y="24" width="26" height="12" fill="#f1f5f9" rx="1.5"/>
          <rect x="47" y="20" width="8" height="6" fill="#cbd5e1" rx="1"/>
          <!-- Doctor / Nurse figurine -->
          <circle cx="40" cy="18" r="2.2" fill="#0284c7"/>
          <rect x="38.5" y="21" width="3" height="14" fill="#f8fafc"/>
        </g>

        <!-- Room 202: Cafeteria & Mess Hall (x=742 to 860) -->
        <g transform="translate(742, 833)">
          <rect x="0" y="0" width="118" height="38" fill="url(#concreteRoomGrad)"/>
          <line x1="118" y1="0" x2="118" y2="38" stroke="#8a8882" stroke-width="2"/>
          <!-- Dining Long Tables with Bench seats -->
          <rect x="14" y="22" width="42" height="14" rx="1" fill="#a16207"/>
          <rect x="66" y="22" width="42" height="14" rx="1" fill="#a16207"/>
          <!-- Plates / Trays -->
          <circle cx="24" cy="27" r="1.5" fill="#f8fafc"/>
          <circle cx="36" cy="27" r="1.5" fill="#f8fafc"/>
          <circle cx="76" cy="27" r="1.5" fill="#f8fafc"/>
          <circle cx="88" cy="27" r="1.5" fill="#f8fafc"/>
          <!-- People dining together -->
          <circle cx="24" cy="18" r="2" fill="#1e293b"/>
          <circle cx="36" cy="18" r="2" fill="#334155"/>
          <circle cx="76" cy="18" r="2" fill="#1e293b"/>
        </g>

        <!-- Room 203: Bunk Dormitory Unit A (x=862 to 968) -->
        <g transform="translate(862, 833)">
          <rect x="0" y="0" width="106" height="38" fill="url(#concreteRoomGrad)"/>
          <!-- 3 Sets of Double Bunk Beds -->
          <!-- Bunk 1 -->
          <rect x="10" y="14" width="22" height="10" fill="#3b82f6" rx="1"/> <!-- Top bed -->
          <rect x="10" y="27" width="22" height="10" fill="#1d4ed8" rx="1"/> <!-- Bottom bed -->
          <line x1="8" y1="12" x2="8" y2="37" stroke="#475569" stroke-width="1.8"/> <!-- Frame -->
          <line x1="33" y1="12" x2="33" y2="37" stroke="#475569" stroke-width="1.8"/>
          <!-- Bunk 2 -->
          <rect x="42" y="14" width="22" height="10" fill="#3b82f6" rx="1"/>
          <rect x="42" y="27" width="22" height="10" fill="#1d4ed8" rx="1"/>
          <line x1="40" y1="12" x2="40" y2="37" stroke="#475569" stroke-width="1.8"/>
          <line x1="65" y1="12" x2="65" y2="37" stroke="#475569" stroke-width="1.8"/>
          <!-- Bunk 3 -->
          <rect x="74" y="14" width="22" height="10" fill="#3b82f6" rx="1"/>
          <rect x="74" y="27" width="22" height="10" fill="#1d4ed8" rx="1"/>
          <line x1="72" y1="12" x2="72" y2="37" stroke="#475569" stroke-width="1.8"/>
          <line x1="97" y1="12" x2="97" y2="37" stroke="#475569" stroke-width="1.8"/>
        </g>

        <!-- Room 204: Bunk Dormitory Unit B & Lockers (x=1036 to 1358) -->
        <g transform="translate(1036, 833)">
          <rect x="0" y="0" width="322" height="38" fill="url(#concreteRoomGrad)"/>
          <!-- Rows of Double Bunk Beds repeating -->
          <g transform="translate(20, 0)">
            <rect x="0" y="14" width="22" height="10" fill="#10b981" rx="1"/>
            <rect x="0" y="27" width="22" height="10" fill="#047857" rx="1"/>
            <line x1="-2" y1="12" x2="-2" y2="37" stroke="#475569" stroke-width="1.8"/>
            <line x1="23" y1="12" x2="23" y2="37" stroke="#475569" stroke-width="1.8"/>
          </g>
          <g transform="translate(60, 0)">
            <rect x="0" y="14" width="22" height="10" fill="#10b981" rx="1"/>
            <rect x="0" y="27" width="22" height="10" fill="#047857" rx="1"/>
            <line x1="-2" y1="12" x2="-2" y2="37" stroke="#475569" stroke-width="1.8"/>
            <line x1="23" y1="12" x2="23" y2="37" stroke="#475569" stroke-width="1.8"/>
          </g>
          <g transform="translate(100, 0)">
            <rect x="0" y="14" width="22" height="10" fill="#10b981" rx="1"/>
            <rect x="0" y="27" width="22" height="10" fill="#047857" rx="1"/>
            <line x1="-2" y1="12" x2="-2" y2="37" stroke="#475569" stroke-width="1.8"/>
            <line x1="23" y1="12" x2="23" y2="37" stroke="#475569" stroke-width="1.8"/>
          </g>
          <!-- Steel Storage Lockers -->
          <rect x="140" y="10" width="160" height="27" fill="#475569"/>
          <!-- Locker vertical slits -->
          <line x1="160" y1="10" x2="160" y2="37" stroke="#334155" stroke-width="1.2"/>
          <line x1="180" y1="10" x2="180" y2="37" stroke="#334155" stroke-width="1.2"/>
          <line x1="200" y1="10" x2="200" y2="37" stroke="#334155" stroke-width="1.2"/>
          <line x1="220" y1="10" x2="220" y2="37" stroke="#334155" stroke-width="1.2"/>
          <line x1="240" y1="10" x2="240" y2="37" stroke="#334155" stroke-width="1.2"/>
          <line x1="260" y1="10" x2="260" y2="37" stroke="#334155" stroke-width="1.2"/>
          <line x1="280" y1="10" x2="280" y2="37" stroke="#334155" stroke-width="1.2"/>
          <!-- Figure walking down barracks -->
          <circle cx="130" cy="20" r="2.2" fill="#1e293b"/>
          <rect x="128.5" y="23" width="3" height="14" fill="#0284c7"/>
        </g>
      </g>

      <!-- - LEVEL 1 (BOTTOM FLOOR: y=887 to 922) - -->
      <!-- Heavy Mechanicals, Generators, and at ONE END: THE BANK OF CANADA GOLD VAULT -->
      <g id="level1">
        <rect x="660" y="915" width="700" height="7" fill="url(#corridorGrad)"/>

        <!-- ==================== THE GOLD VAULT (At West/Left End of Level 1: x=660 to 765) ==================== -->
        <!-- Massive extra-thick reinforced concrete blast wall surrounds it -->
        <g id="bankOfCanadaVault" transform="translate(660, 887)">
          <!-- Vault Outer Shell Wall (Very Thick Concrete with rebar) -->
          <rect x="0" y="0" width="105" height="35" fill="url(#concreteWallGrad)"/>
          <rect x="0" y="0" width="105" height="35" fill="url(#rebarPattern)"/>
          
          <!-- Vault Interior Secret Chamber (Dark fortified interior) -->
          <rect x="25" y="4" width="76" height="27" fill="#241e17"/>

          <!-- Gold Bullion Bars stacked on steel palettes -->
          <!-- Palette 1 -->
          <rect x="30" y="17" width="22" height="12" fill="#eab308" rx="0.5"/>
          <!-- Gold bar lines -->
          <line x1="30" y1="21" x2="52" y2="21" stroke="#ca8a04" stroke-width="1"/>
          <line x1="30" y1="25" x2="52" y2="25" stroke="#ca8a04" stroke-width="1"/>
          <line x1="37" y1="17" x2="37" y2="29" stroke="#fef08a" stroke-width="0.8"/>
          <line x1="44" y1="17" x2="44" y2="29" stroke="#fef08a" stroke-width="0.8"/>

          <!-- Palette 2 -->
          <rect x="58" y="14" width="24" height="15" fill="#eab308" rx="0.5"/>
          <line x1="58" y1="19" x2="82" y2="19" stroke="#ca8a04" stroke-width="1"/>
          <line x1="58" y1="24" x2="82" y2="24" stroke="#ca8a04" stroke-width="1"/>
          <line x1="66" y1="14" x2="66" y2="29" stroke="#fef08a" stroke-width="0.8"/>
          <line x1="74" y1="14" x2="74" y2="29" stroke="#fef08a" stroke-width="0.8"/>

          <!-- Security Guard inside gold vault -->
          <circle cx="92" cy="18" r="2" fill="#0f172a"/>
          <rect x="90.5" y="21" width="3" height="10" fill="#334155"/>

          <!-- MASSIVE CIRCULAR VAULT DOOR (Dark Bronze / Brass) -->
          <!-- Placed on the cut face / entrance vestibule -->
          <g transform="translate(14, 17)">
            <!-- Outer Steel Door Jamb Ring -->
            <circle cx="0" cy="0" r="14" fill="#3a3733"/>
            <circle cx="0" cy="0" r="13" fill="#544c41"/>
            <!-- Bronze Main Circular Door Plug -->
            <circle cx="0" cy="0" r="11.5" fill="url(#vaultDoorGrad)"/>
            <!-- Vault Door Rim Bolt Lugs (Interlocking Radial Bolts) -->
            <circle cx="0" cy="0" r="9" fill="none" stroke="#3b2b16" stroke-width="1.8" stroke-dasharray="2,3"/>
            <!-- Center Locking Wheel & Dial mechanism -->
            <circle cx="0" cy="0" r="4" fill="#bfa168"/>
            <circle cx="0" cy="0" r="2" fill="#3b2b16"/>
            <!-- Locking Spokes -->
            <line x1="-5" y1="0" x2="5" y2="0" stroke="#f5d799" stroke-width="1"/>
            <line x1="0" y1="-5" x2="0" y2="5" stroke="#f5d799" stroke-width="1"/>
            <!-- Metallic Lustre Highlight Arc -->
            <path d="M -8,-6 A 10 10 0 0 1 6,-8" stroke="#fef08a" stroke-width="1.2" fill="none" opacity="0.85"/>
          </g>
        </g>

        <!-- Room 102: Air Filtration & CBRN Bank (x=768 to 860) -->
        <g transform="translate(768, 887)">
          <rect x="0" y="0" width="92" height="35" fill="url(#concreteRoomGrad)"/>
          <line x1="92" y1="0" x2="92" y2="35" stroke="#8a8882" stroke-width="2"/>
          <!-- Rows of Heavy Carbon Cylindrical Air Filters -->
          <rect x="8" y="8" width="14" height="24" rx="2" fill="#475569"/>
          <rect x="28" y="8" width="14" height="24" rx="2" fill="#475569"/>
          <rect x="48" y="8" width="14" height="24" rx="2" fill="#475569"/>
          <rect x="68" y="8" width="14" height="24" rx="2" fill="#475569"/>
          <!-- Connecting Overhead Manifold Pipe -->
          <line x1="5" y1="12" x2="85" y2="12" stroke="#94a3b8" stroke-width="3"/>
        </g>

        <!-- Room 103: Water Reservoir & Emergency Pumps (x=862 to 968) -->
        <g transform="translate(862, 887)">
          <rect x="0" y="0" width="106" height="35" fill="url(#concreteRoomGrad)"/>
          <!-- Huge Cylindrical Water Storage Tank -->
          <rect x="15" y="6" width="45" height="26" rx="4" fill="#0284c7" opacity="0.75"/>
          <rect x="18" y="8" width="39" height="4" fill="#38bdf8" opacity="0.6"/>
          <!-- High pressure pump units -->
          <rect x="68" y="16" width="16" height="16" fill="#dc2626"/>
          <circle cx="76" cy="22" r="4" fill="#991b1b"/>
          <rect x="88" y="20" width="12" height="12" fill="#16a34a"/>
        </g>

        <!-- Room 104: Main Diesel Emergency Generators (x=1036 to 1358) -->
        <g transform="translate(1036, 887)">
          <rect x="0" y="0" width="322" height="35" fill="#a89a87"/>
          <!-- 3 Giant Locomotive-sized Diesel Generator Units -->
          <!-- Generator 1 -->
          <g transform="translate(25, 6)">
            <rect x="0" y="0" width="65" height="25" rx="3" fill="#334155"/>
            <rect x="4" y="3" width="35" height="19" fill="#1e293b"/>
            <!-- Cooling radiator fins -->
            <line x1="8" y1="6" x2="8" y2="18" stroke="#64748b" stroke-width="1.2"/>
            <line x1="14" y1="6" x2="14" y2="18" stroke="#64748b" stroke-width="1.2"/>
            <line x1="20" y1="6" x2="20" y2="18" stroke="#64748b" stroke-width="1.2"/>
            <line x1="26" y1="6" x2="26" y2="18" stroke="#64748b" stroke-width="1.2"/>
            <!-- Alternator cylinder -->
            <circle cx="52" cy="12" r="8" fill="#475569"/>
            <circle cx="52" cy="12" r="4" fill="#eab308"/> <!-- Yellow warning core -->
          </g>

          <!-- Generator 2 -->
          <g transform="translate(110, 6)">
            <rect x="0" y="0" width="65" height="25" rx="3" fill="#334155"/>
            <rect x="4" y="3" width="35" height="19" fill="#1e293b"/>
            <line x1="8" y1="6" x2="8" y2="18" stroke="#64748b" stroke-width="1.2"/>
            <line x1="14" y1="6" x2="14" y2="18" stroke="#64748b" stroke-width="1.2"/>
            <line x1="20" y1="6" x2="20" y2="18" stroke="#64748b" stroke-width="1.2"/>
            <line x1="26" y1="6" x2="26" y2="18" stroke="#64748b" stroke-width="1.2"/>
            <circle cx="52" cy="12" r="8" fill="#475569"/>
            <circle cx="52" cy="12" r="4" fill="#eab308"/>
          </g>

          <!-- Generator 3 -->
          <g transform="translate(195, 6)">
            <rect x="0" y="0" width="65" height="25" rx="3" fill="#334155"/>
            <rect x="4" y="3" width="35" height="19" fill="#1e293b"/>
            <line x1="8" y1="6" x2="8" y2="18" stroke="#64748b" stroke-width="1.2"/>
            <line x1="14" y1="6" x2="14" y2="18" stroke="#64748b" stroke-width="1.2"/>
            <circle cx="52" cy="12" r="8" fill="#475569"/>
            <circle cx="52" cy="12" r="4" fill="#eab308"/>
          </g>

          <!-- Chief Maintenance Engineer inspecting generator with torch light -->
          <circle cx="280" cy="17" r="2.2" fill="#0f172a"/>
          <path d="M 278,20 L 282,20 L 283,31 L 277,31 Z" fill="#d97706"/> <!-- Yellow work vest -->
          <!-- Flashlight ray -->
          <polygon points="280,24 260,20 260,26" fill="#fef08a" opacity="0.6"/>
        </g>
      </g>

      <!-- ==================== FRONT CUT-SURFACE FRAMING & HIGHLIGHTS ==================== -->
      <!-- Clean architectural section lines illustrating the extreme thickness and security of the facility -->
      <line x1="650" y1="705" x2="650" y2="942" stroke="#dcd9d0" stroke-width="2"/>
      <line x1="1400" y1="705" x2="1400" y2="942" stroke="#8a8882" stroke-width="2"/>
      <!-- Soft interior depth shadows (Ambient Occlusion around floor edges) -->
      <rect x="650" y="721" width="715" height="3" fill="#000000" opacity="0.25"/>
      <rect x="650" y="775" width="715" height="3" fill="#000000" opacity="0.25"/>
      <rect x="650" y="829" width="715" height="3" fill="#000000" opacity="0.25"/>
      <rect x="650" y="883" width="715" height="3" fill="#000000" opacity="0.25"/>
    </g>

    <!-- Foreground Diorama Sliced Rim Cold White Bevel Highlight -->
    <path d="M 170 680
             A 630 260 0 0 0 800 937
             A 630 260 0 0 0 1430 680" 
          stroke="#ffffff" stroke-width="2" fill="none" opacity="0.85"/>
  </g>

  <!-- Final Top Atmospheric Model Lighting Rim -->
  <ellipse cx="800" cy="675" rx="625" ry="255" fill="none" stroke="#ffffff" stroke-width="1" opacity="0.3"/>
</svg>
